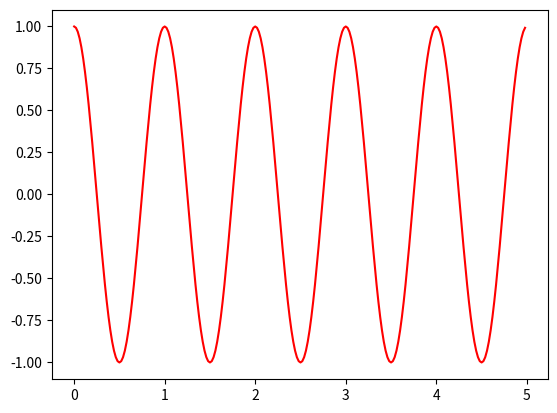

Write Python code to recreate this figure.
import matplotlib.pyplot as plt
import math

# y = a * x + b
# x = [x for x in range(-1000,1000)]
# y = []
# a = 1
# for el in x:
#     temp = a * math.sin(el / 100* math.pi)
#     y.append(temp)

# plt.plot(x,y)
# plt.ylabel('y = a * sin(x)')
# plt.show()
# temp = a * math.sin(el * 1 *  math.pi / 1000 * 1000)

# for el in x:
#     temp = a * math.sin(el * 1 *  math.pi / 1000)
#     y.append(temp)

# plt.plot(x,y)
# plt.ylabel('y = a * sin(x)')
# plt.show()

import numpy as np
# import matplotlib.pyplot as plt

def f(t):
    return np.exp(-t) * np.cos(2*np.pi*t)

t1 = np.arange(0.0, 5.0, 0.1)
t2 = np.arange(0.0, 5.0, 0.02)

plt.figure(1)
# plt.subplot(211)
# plt.plot(t1, f(t1), 'bo', t2, f(t2), 'k')

# plt.subplot(212)
plt.plot(t2, np.cos(2*np.pi*t2), 'r')
plt.show()